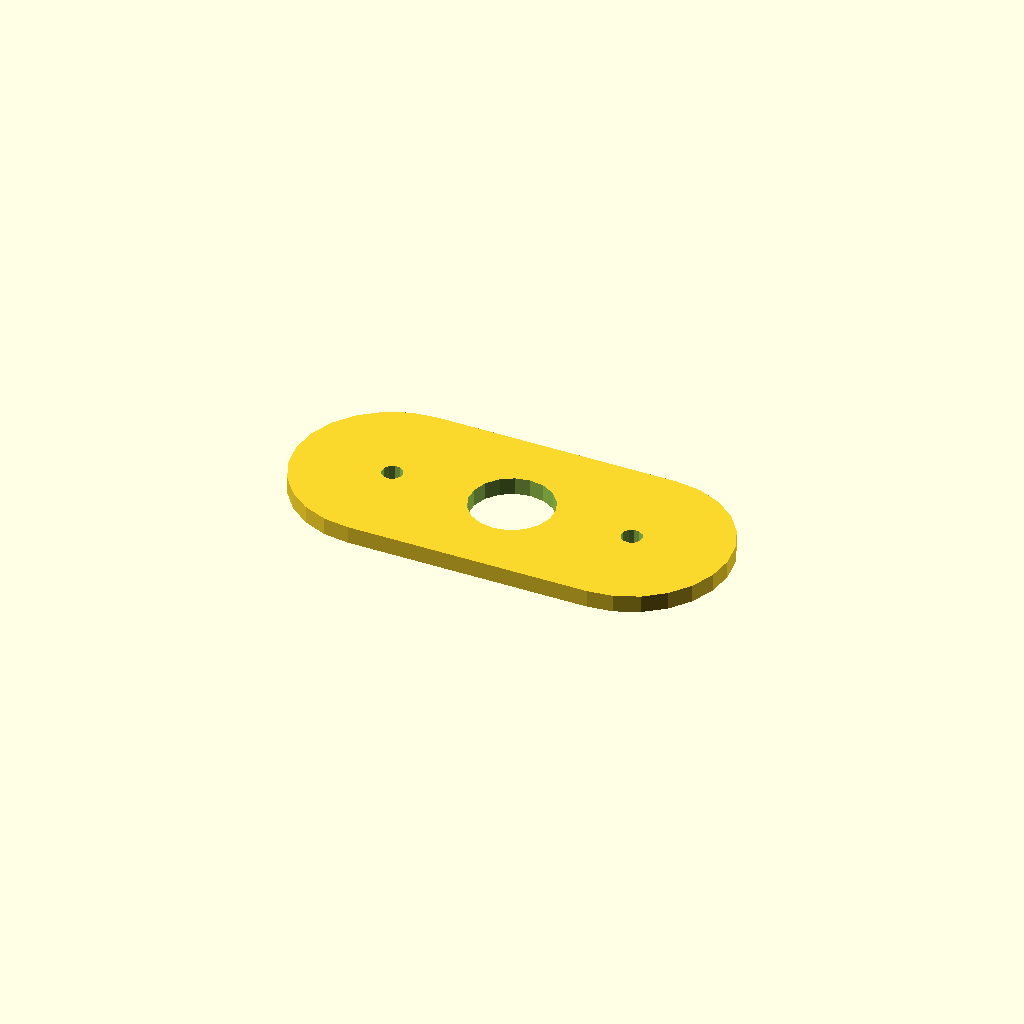
Cell 1: rendered with the file's own defaults.
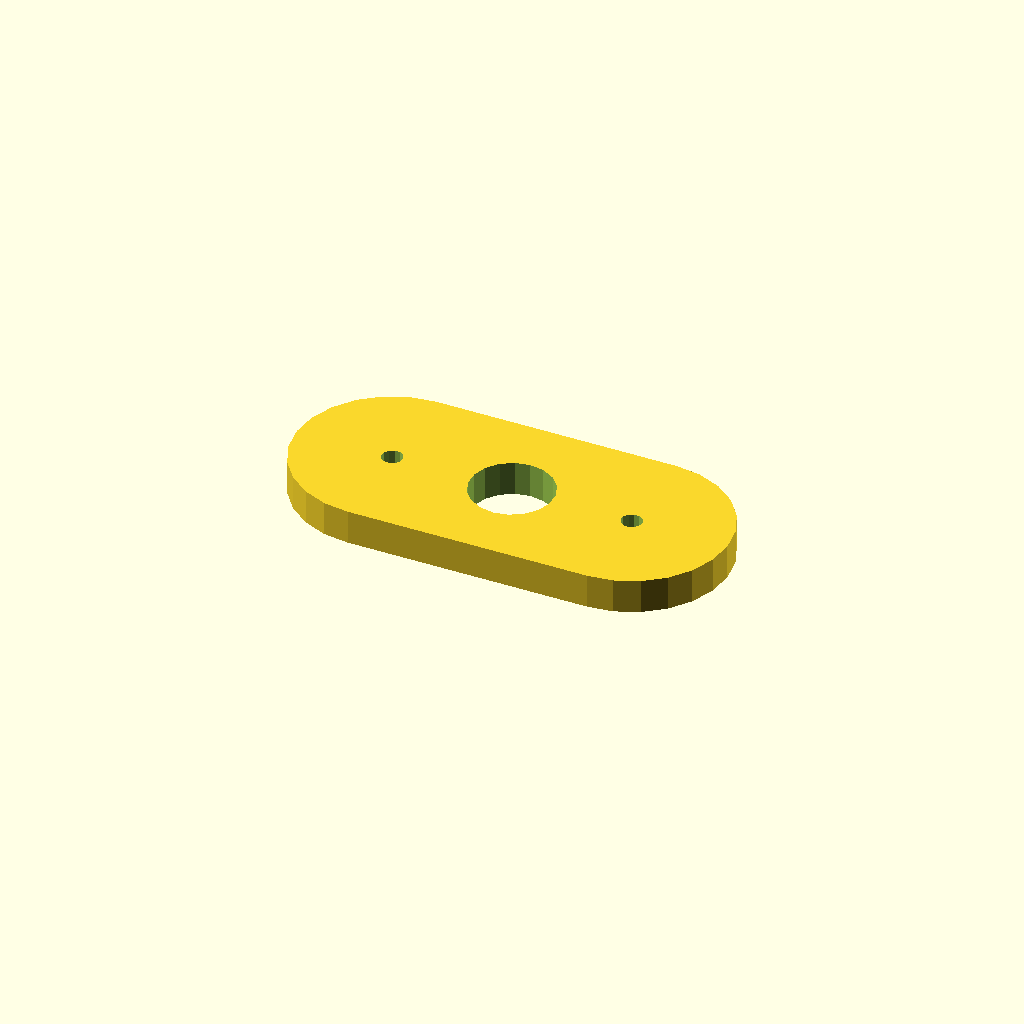
Cell 2: the same model with plate_t = 10.
One fixed orthographic camera (rotation 55°, 0°, 25°; colour scheme Cornfield) for every cell.
OpenSCAD source file optional_data/data/sketch4/spacerplates/part_0115.scad:
$fn = 32;

// ----------------------------------------------------------------------
// Spacer plate: obround span 70, caps R28
// ----------------------------------------------------------------------

// --- parameters (mm) ---
bore_r = 12;              // centre bore radius
bolt_r = 3;               // bolt hole radius
plate_t = 5;              // plate thickness, Z (extrusion height)
span = 70;                // obround span
cap_r = 28;               // cap radius

profile = [[28, 56], [20.753, 55.046], [14, 52.249], [8.201, 47.799], [3.751, 42], [0.954, 35.247], [0, 28], [0.954, 20.753], [3.751, 14], [8.201, 8.201], [14, 3.751], [20.753, 0.954], [28, 0], [98, 0], [105.247, 0.954], [112, 3.751], [117.799, 8.201], [122.249, 14], [125.046, 20.753], [126, 28], [125.046, 35.247], [122.249, 42], [117.799, 47.799], [112, 52.249], [105.247, 55.046], [98, 56]];  // primary outline, 26 points, counter clockwise
void_1 = [[74.78, 30.29], [73.286, 34.18], [70.552, 37.326], [66.907, 39.346], [62.791, 39.998], [58.7, 39.203], [55.127, 37.057], [52.505, 33.818], [51.148, 29.877], [51.22, 25.71], [52.714, 21.82], [55.448, 18.674], [59.093, 16.654], [63.209, 16.002], [67.3, 16.797], [70.873, 18.943], [73.495, 22.182], [74.852, 26.123]];  // centre bore, 18 points
void_2 = [[30.945, 28.572], [30.264, 29.968], [28.977, 30.837], [27.428, 30.945], [26.032, 30.264], [25.163, 28.977], [25.055, 27.428], [25.736, 26.032], [27.023, 25.163], [28.572, 25.055], [29.968, 25.736], [30.837, 27.023]];  // end hole, 12 points
void_3 = [[100.945, 28.572], [100.264, 29.968], [98.977, 30.837], [97.428, 30.945], [96.032, 30.264], [95.163, 28.977], [95.055, 27.428], [95.736, 26.032], [97.023, 25.163], [98.572, 25.055], [99.968, 25.736], [100.837, 27.023]];  // end hole, 12 points

// --- the one profile operation ---
difference() {
  linear_extrude(height = plate_t) polygon(points = profile);
  translate([0, 0, -1])
    linear_extrude(height = plate_t + 2) polygon(points = void_1);
  translate([0, 0, -1])
    linear_extrude(height = plate_t + 2) polygon(points = void_2);
  translate([0, 0, -1])
    linear_extrude(height = plate_t + 2) polygon(points = void_3);
}
Customizer parameters (derived from the source; name, type, default, range or options):
bore_r: number, default 12
bolt_r: number, default 3
plate_t: number, default 5
span: number, default 70
cap_r: number, default 28
